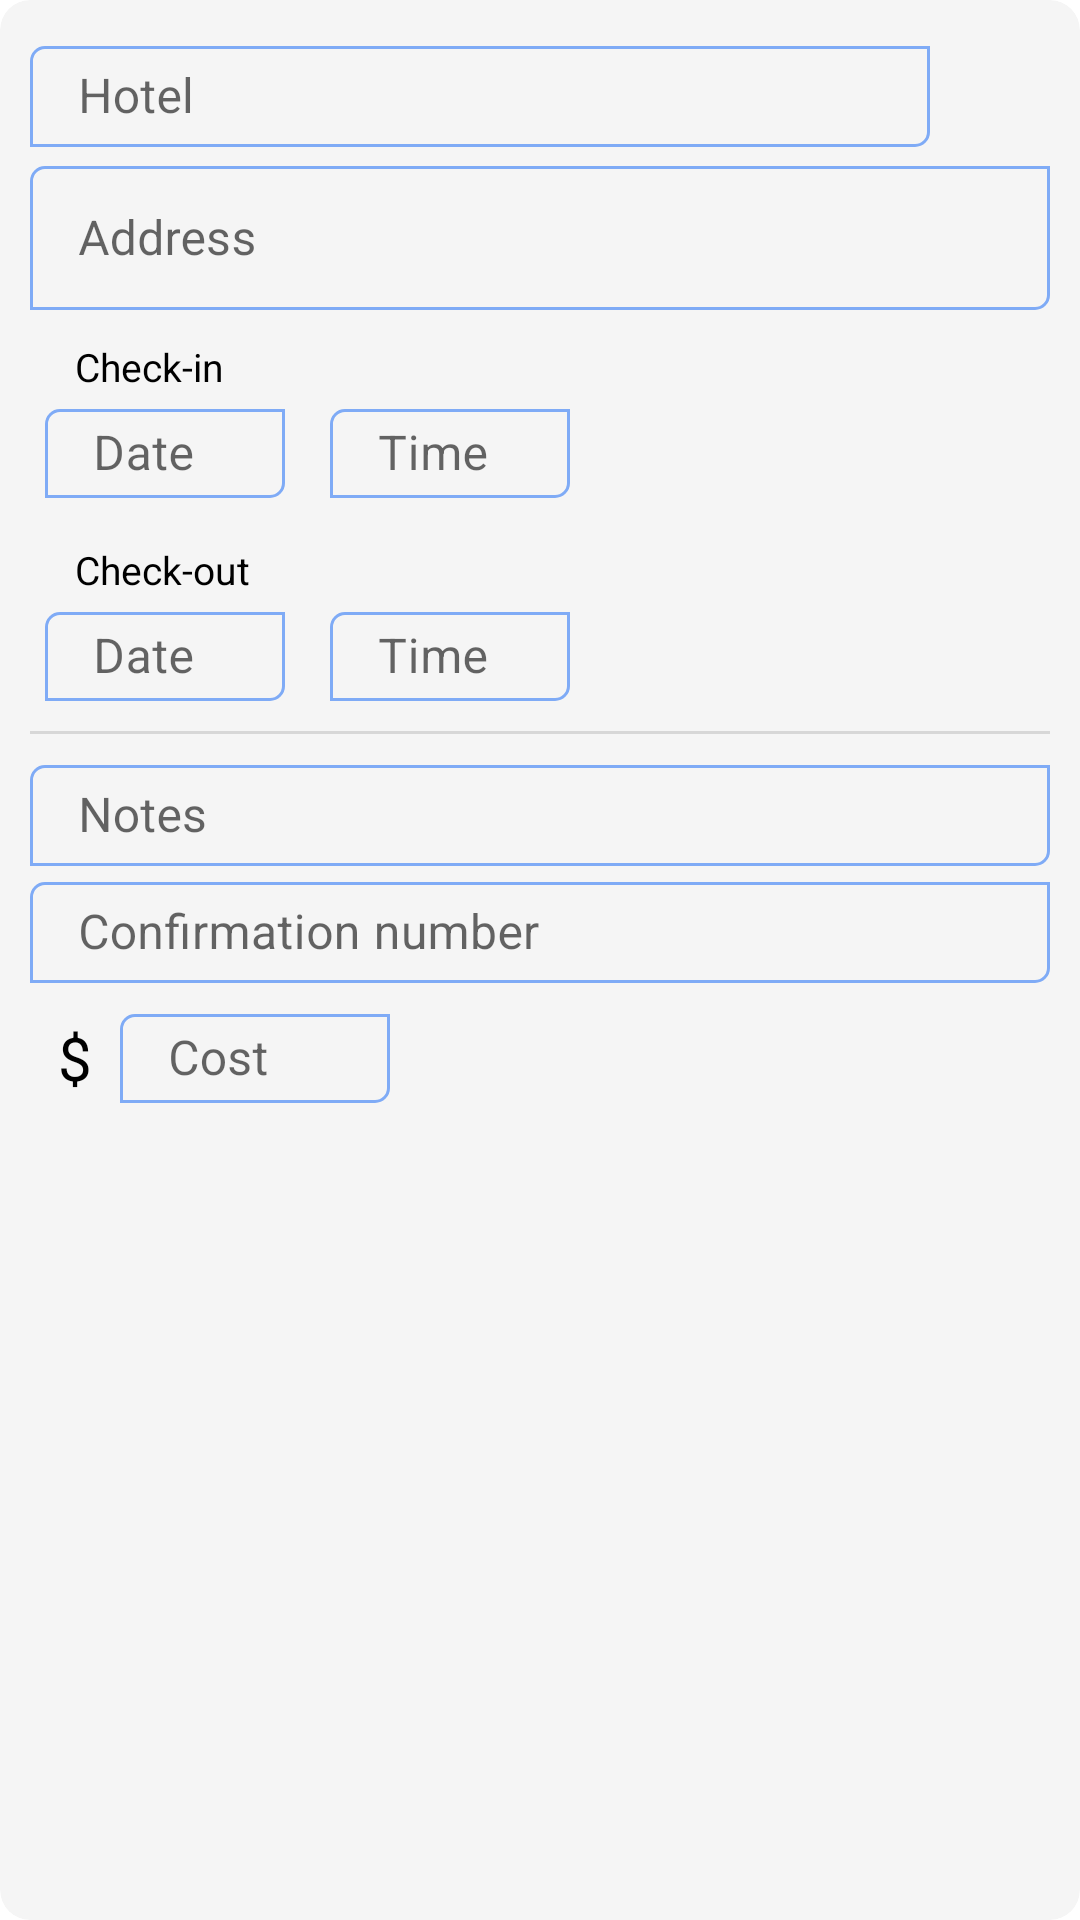

The Android layout XML behind this screen, and the referenced resources:
<!-- AndroidManifest.xml: application theme Theme.MyApp -->
<!-- res/layout/layout_plan_hotel.xml -->
<?xml version="1.0" encoding="utf-8"?>
<androidx.cardview.widget.CardView xmlns:android="http://schemas.android.com/apk/res/android"
    xmlns:app="http://schemas.android.com/apk/res-auto"
    android:layout_width="match_parent"
    android:layout_height="wrap_content"
    android:layout_marginHorizontal="5dp"
    android:layout_marginTop="5dp"
    android:layout_marginBottom="15dp"
    android:backgroundTint="@color/barelyGrey"
    app:cardCornerRadius="10dp"
    app:cardElevation="0dp">

    <LinearLayout
        android:layout_width="match_parent"
        android:layout_height="match_parent"
        android:clipChildren="false"
        android:clipToPadding="false"
        android:orientation="vertical"
        android:padding="10dp">

        <RelativeLayout
            android:layout_width="match_parent"
            android:layout_height="wrap_content">

            <com.google.android.material.textfield.TextInputLayout
                style="@style/ItineraryTextBoxes"
                android:layout_toStartOf="@+id/hotel_delete_ic"
                android:hint="@string/ui_hotel">

                <com.google.android.material.textfield.TextInputEditText
                    android:id="@+id/hotel_name"
                    android:layout_width="match_parent"
                    android:layout_height="match_parent"
                    android:clickable="false"
                    android:focusableInTouchMode="false"
                    android:inputType="text"
                    android:paddingVertical="6dp" />
            </com.google.android.material.textfield.TextInputLayout>

            <ImageView
                android:id="@+id/hotel_delete_ic"
                android:layout_width="30dp"
                android:layout_height="30dp"
                android:layout_alignParentEnd="true"
                android:layout_marginStart="5dp"
                android:layout_marginTop="5dp"
                android:layout_marginEnd="5dp"
                android:layout_marginBottom="5dp"
                android:padding="5dp"
                android:src="@drawable/ic_trash"
                android:visibility="visible"
                app:tint="@color/kindaDarkGrey" />

            <ImageView
                android:id="@+id/hotel_confirm_delete"
                android:layout_width="12dp"
                android:layout_height="12dp"
                android:layout_alignParentEnd="true"
                android:layout_centerVertical="true"
                android:layout_marginEnd="6dp"
                android:alpha="0.8"
                android:src="@drawable/ic_check_circle"
                android:visibility="gone"
                app:tint="@color/green" />
        </RelativeLayout>

        <com.google.android.material.textfield.TextInputLayout
            android:id="@+id/hotel_address_layout"
            style="@style/ItineraryTextBoxes"
            android:hint="@string/ui_address"
            app:endIconDrawable="@drawable/ic_map"
            app:endIconMode="custom">

            <com.google.android.material.textfield.TextInputEditText
                android:id="@+id/hotel_address"
                android:layout_width="match_parent"
                android:layout_height="match_parent"
                android:clickable="false"
                android:focusableInTouchMode="false"
                android:inputType="textShortMessage"
                android:paddingVertical="4dp" />
        </com.google.android.material.textfield.TextInputLayout>


        <LinearLayout
            android:layout_width="match_parent"
            android:layout_height="wrap_content"
            android:orientation="vertical"
            android:padding="5dp">

            <TextView
                android:layout_width="wrap_content"
                android:layout_height="wrap_content"
                android:layout_marginStart="10dp"
                android:layout_marginTop="5dp"
                android:text="@string/hotel_check_in"
                android:textColor="@color/black"
                android:textSize="13sp" />


            <LinearLayout
                android:layout_width="match_parent"
                android:layout_height="wrap_content"
                android:orientation="horizontal">

                <com.google.android.material.textfield.TextInputLayout
                    android:id="@+id/hotel_check_in_date_layout"
                    style="@style/ItineraryTextBoxes"
                    android:layout_width="wrap_content"
                    android:layout_marginEnd="15dp"
                    android:hint="@string/ui_date"
                    android:minWidth="80dp">

                    <com.google.android.material.textfield.TextInputEditText
                        android:id="@+id/hotel_check_in_date"
                        android:layout_width="match_parent"
                        android:layout_height="match_parent"
                        android:clickable="false"
                        android:focusableInTouchMode="false"
                        android:imeOptions="actionNext"
                        android:paddingVertical="4dp" />
                </com.google.android.material.textfield.TextInputLayout>

                <com.google.android.material.textfield.TextInputLayout
                    android:id="@+id/hotel_check_in_time_layout"
                    style="@style/ItineraryTextBoxes"
                    android:layout_width="wrap_content"
                    android:hint="@string/ui_time"
                    android:minWidth="80dp">

                    <com.google.android.material.textfield.TextInputEditText
                        android:id="@+id/hotel_check_in_time"
                        android:layout_width="match_parent"
                        android:layout_height="match_parent"
                        android:clickable="false"
                        android:focusableInTouchMode="false"
                        android:paddingVertical="4dp" />
                </com.google.android.material.textfield.TextInputLayout>
            </LinearLayout>
        </LinearLayout>

        <LinearLayout
            android:layout_width="match_parent"
            android:layout_height="wrap_content"
            android:orientation="vertical"
            android:padding="5dp">

            <TextView
                android:layout_width="wrap_content"
                android:layout_height="wrap_content"
                android:layout_marginStart="10dp"
                android:layout_marginTop="5dp"
                android:text="@string/hotel_check_out"
                android:textColor="@color/black"
                android:textSize="13sp" />


            <LinearLayout
                android:layout_width="match_parent"
                android:layout_height="wrap_content"
                android:orientation="horizontal">

                <com.google.android.material.textfield.TextInputLayout
                    android:id="@+id/hotel_check_out_date_layout"
                    style="@style/ItineraryTextBoxes"
                    android:layout_width="wrap_content"
                    android:layout_marginEnd="15dp"
                    android:hint="@string/ui_date"
                    android:minWidth="80dp">

                    <com.google.android.material.textfield.TextInputEditText
                        android:id="@+id/hotel_check_out_date"
                        android:layout_width="match_parent"
                        android:layout_height="match_parent"
                        android:clickable="false"
                        android:focusableInTouchMode="false"
                        android:imeOptions="actionNext"
                        android:paddingVertical="4dp" />
                </com.google.android.material.textfield.TextInputLayout>

                <com.google.android.material.textfield.TextInputLayout
                    android:id="@+id/hotel_check_out_time_layout"
                    style="@style/ItineraryTextBoxes"
                    android:layout_width="wrap_content"
                    android:hint="@string/ui_time"
                    android:minWidth="80dp">

                    <com.google.android.material.textfield.TextInputEditText
                        android:id="@+id/hotel_check_out_time"
                        android:layout_width="match_parent"
                        android:layout_height="match_parent"
                        android:clickable="false"
                        android:focusableInTouchMode="false"
                        android:paddingVertical="4dp" />
                </com.google.android.material.textfield.TextInputLayout>
            </LinearLayout>
        </LinearLayout>

        <com.google.android.material.divider.MaterialDivider
            android:layout_width="match_parent"
            android:layout_height="wrap_content"
            android:layout_marginVertical="5dp" />

        <com.google.android.material.textfield.TextInputLayout
            style="@style/ItineraryTextBoxes"
            android:hint="@string/ui_notes">

            <com.google.android.material.textfield.TextInputEditText
                android:id="@+id/hotel_notes"
                android:layout_width="match_parent"
                android:layout_height="match_parent"
                android:inputType="text"
                android:paddingVertical="6dp" />
        </com.google.android.material.textfield.TextInputLayout>

        <com.google.android.material.textfield.TextInputLayout
            style="@style/ItineraryTextBoxes"
            android:hint="@string/ui_confirmation_number">

            <com.google.android.material.textfield.TextInputEditText
                android:id="@+id/hotel_confirmation_number"
                android:layout_width="match_parent"
                android:layout_height="match_parent"
                android:inputType="text"
                android:paddingVertical="6dp" />
        </com.google.android.material.textfield.TextInputLayout>


        <LinearLayout
            android:layout_width="match_parent"
            android:layout_height="wrap_content"
            android:layout_marginTop="5dp"
            android:gravity="center_vertical">

            <TextView
                android:id="@+id/hotel_money_symbol"
                android:layout_width="30dp"
                android:layout_height="30dp"
                android:layout_gravity="bottom"
                android:gravity="center"
                android:text="@string/ui_currency_symbol"
                android:textColor="@color/black"
                android:textSize="20sp" />

            <com.google.android.material.textfield.TextInputLayout
                style="@style/ItineraryTextBoxes"
                android:layout_width="wrap_content"
                android:hint="@string/ui_cost"
                android:minWidth="90dp">

                <com.google.android.material.textfield.TextInputEditText
                    android:id="@+id/hotel_cost"
                    android:layout_width="match_parent"
                    android:layout_height="match_parent"
                    android:imeOptions="actionDone"
                    android:inputType="number"
                    android:paddingVertical="4dp"
                    app:autoSizeTextType="uniform" />
            </com.google.android.material.textfield.TextInputLayout>
        </LinearLayout>
    </LinearLayout>
</androidx.cardview.widget.CardView>
<!-- resources referenced by this layout -->
<resources>
  <color name="barelyGrey">#F5F5F5</color>
  <color name="black">#FF000000</color>
  <color name="green">#3AD57F</color>
  <color name="kindaDarkGrey">#696969</color>
  <string name="hotel_check_in">Check-in</string>
  <string name="hotel_check_out">Check-out</string>
  <string name="ui_address">Address</string>
  <string name="ui_confirmation_number">Confirmation number</string>
  <string name="ui_cost">Cost</string>
  <string name="ui_currency_symbol">$</string>
  <string name="ui_date">Date</string>
  <string name="ui_hotel">Hotel</string>
  <string name="ui_notes">Notes</string>
  <string name="ui_time">Time</string>
  <style name="ItineraryTextBoxes" parent="Widget.MaterialComponents.TextInputLayout.OutlinedBox.Dense">
          <item name="boxCornerRadiusBottomEnd">5dp</item>
          <item name="boxCornerRadiusBottomStart">0dp</item>
          <item name="boxCornerRadiusTopEnd">0dp</item>
          <item name="boxCornerRadiusTopStart">5dp</item>
          <item name="android:layout_width">match_parent</item>
          <item name="android:layout_height">wrap_content</item>
          <item name="boxStrokeColor">@color/blue</item>
          <item name="hintTextColor">@color/kindaDarkGrey</item>
          <item name="errorIconDrawable">@null</item>
          <item name="boxStrokeErrorColor">@color/red</item>
          <item name="colorControlActivated">@color/black</item>
          <item name="colorControlHighlight">@color/black</item>
          <item name="colorControlNormal">@color/black</item>
          <item name="endIconTint">@color/black</item>
      </style>
  <style name="Theme.MyApp" parent="Theme.MaterialComponents.Light.DarkActionBar">
          <item name="colorPrimary">@color/orange</item>
          <item name="colorPrimaryVariant">@color/orange</item>
          <item name="colorOnPrimary">@color/white</item>
          <item name="colorSecondary">@color/blue</item>
          <item name="colorSecondaryVariant">@color/blue</item>
          <item name="colorOnSecondary">@color/white</item>
          <item name="android:statusBarColor" tools:targetApi="l">?attr/colorPrimaryVariant</item>
          <item name="bottomSheetDialogTheme">@style/AppBottomSheetDialogTheme</item>
      </style>
  <color name="blue">#7FABF6</color>
  <color name="red">#D21D10</color>
  <color name="orange">#FFAA8D</color>
  <color name="white">#FFFFFFFF</color>
  <style name="AppBottomSheetDialogTheme" parent="Theme.Design.Light.BottomSheetDialog">
          <item name="bottomSheetStyle">@style/AppModalStyle</item>
      </style>
  <style name="AppModalStyle" parent="Widget.Design.BottomSheet.Modal">
          <item name="android:background">@drawable/shape_round_top</item>
      </style>
  <!-- drawable shape_round_top (drawable) -->
  <?xml version="1.0" encoding="utf-8"?>
  <shape xmlns:android="http://schemas.android.com/apk/res/android"
      android:shape="rectangle">
  
      <corners android:topRightRadius="20dp" android:topLeftRadius="20dp"/>
  </shape>
</resources>
